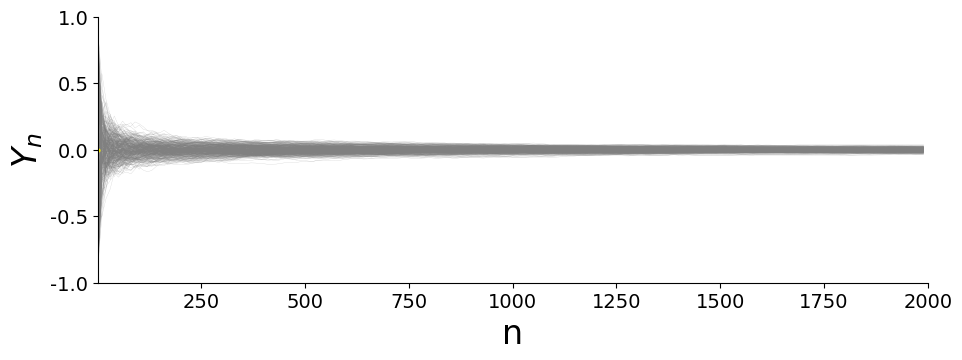

Recreate this plot in Python. (Note: this script raises an exception after producing the figure.)
# %%
import numpy as np
import matplotlib.pyplot as plt
from matplotlib.animation import FuncAnimation
# matplotlib parameters to ensure correctness of Chinese characters 
plt.rcParams["font.family"] = 'sans-serif'
plt.rcParams['font.sans-serif']=['Arial Unicode MS', 'SimHei'] # Chinese font
plt.rcParams['axes.unicode_minus']=False # correct minus sign

plt.rcParams["font.size"] = 20
plt.rcParams["xtick.labelsize"] = 14
plt.rcParams["ytick.labelsize"] = 14
plt.rcParams["axes.spines.top"] = False
plt.rcParams["axes.spines.right"] = False
from scipy.ndimage.filters import gaussian_filter1d
#%%
class UpdateFigure:
    def __init__(self, 
        ax:plt.Axes, data:np.ndarray, stride:int=1):
        """Plot the first frame for the animation.

        Args:
            ax (plt.Axes): axes of flight icons.
            data (np.ndarray): 1-D array of number of passagers for each days
        """

        self.ax = ax

        self.ax.set_xlim(1,data.shape[1])
        self.ax.set_ylim(-1,1)
        self.ax.set_xlabel('n', fontsize=24)
        self.ax.set_ylabel(r'$Y_n$', fontsize=24)
        # self.line_symbolic =self.ax.plot(np.arange(data.shape[1]),dx*np.sqrt(np.arange(data.shape[1])), ls='--', color='k')
        self.line =self.ax.plot([],[], zorder=1, color='#55B046')
        self.xc = 0.0
        self.yc = 0.0
        self.dot, =self.ax.plot([0],[0], 'o', color='#FFF600', ms=2, zorder=1)
        self.stride = stride
        # Draw all samples
        data_all = np.cumsum(data, axis=1)/np.arange(1, data.shape[1]+1)
        self.data_resample = data_all[:, ::stride]
        self.data = self.data_resample[0]
        self.x_data = np.arange(0, data.shape[1], stride)
        self.x_data = self.x_data
        [self.ax.plot(self.x_data, data_single, color='grey', alpha=0.4, lw=0.2, zorder=0) for data_single in self.data_resample]
        # self.draw_distribution()

    def draw_distribution(self):
        factor = 10
        for sampling_point in (3, 20, 40, 70, 110, 160,):
            data_buff = self.data_resample[:,sampling_point]
            val_range = (data_buff.min()*2, data_buff.max()*2)
            counts, bins = np.histogram(self.data_resample[:,sampling_point], bins=100, range=val_range, density=True)
            self.ax.plot(gaussian_filter1d(counts,sigma=6)*factor+ self.x_data[sampling_point], bins[1:], 'r')
            self.ax.fill_betweenx(
                bins[1:], np.ones_like(bins[1:], dtype=float)*self.x_data[sampling_point],
                gaussian_filter1d(counts,sigma=6)*factor+ self.x_data[sampling_point], color='r', alpha=0.3)

    def __call__(self, i):
        # This way the plot can continuously run and we just keep
        # watching new realizations of the process

        if i < self.data.shape[0]:
            # update brownian particle
            self.dot.set_data(self.x_data[i], self.data[i])
            # update curve
            self.line[0].set_data(self.x_data[:i+1], self.data[:i+1])
        if i == self.data.shape[0]+24:
            self.draw_distribution()

        return self.line
# %%
fig, ax = plt.subplots(1,1, figsize=(10,4),dpi=400, )

np.random.seed(2022)
data = np.random.rand(400, 2000)*2-1

# create a figure updater
ud = UpdateFigure(ax, data, 10)
plt.tight_layout()
# user FuncAnimation to generate frames of animation
anim = FuncAnimation(fig, ud, frames=250, blit=True)
# save animation as *.mp4
anim.save('lln_movie.mp4', fps=48, dpi=400, codec='libx264', bitrate=-1, extra_args=['-pix_fmt', 'yuv420p'])
# %%